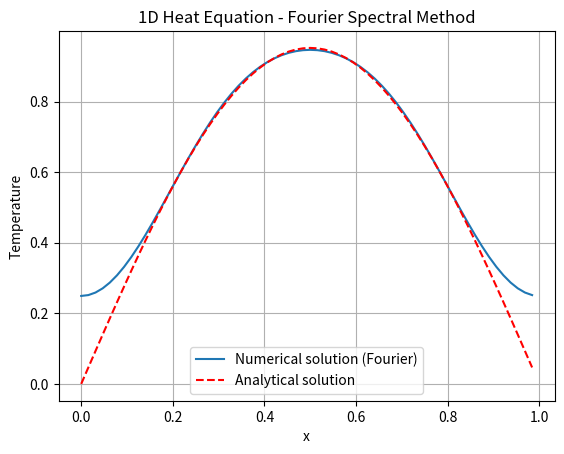

This chart was generated by the following Python code:
import numpy as np
import matplotlib.pyplot as plt

# Parameters for the problem
L = 1.0 # Length of the rod
T = 0.5 # Total time
alpha = 0.01 # Thermal diffusivity
Nx = 64 # Number of spatial grid points (this also limits the number of Fourier modes)
Nt = 500 # Number of time steps
dt = T / Nt # Time step size
N = 2 # Number of Fourier modes to use

# Generate the spatial grid points
x = np.linspace(0, L, Nx, endpoint=False)

# Initial condition: u(x,0) = sin(pi * x)
u = np.sin(np.pi * x)

# Fourier transform of the initial condition
u_hat = np.fft.rfft(u)

# Wavenumbers for the spectral method (only up to N modes)
k = np.fft.rfftfreq(Nx, d=(x[1] - x[0])) * 2 * np.pi
k = k[:N+1] # Take only the first N modes (including the zeroth mode)

# Keep only the first N Fourier modes, discard higher modes
u_hat = u_hat[:N+1]

# Time-stepping loop
for n in range(Nt):
 # Update the Fourier coefficients for the first N modes using the analytical time evolution
 u_hat *= np.exp(-alpha * (k**2) * dt)
# Transform back to physical space using only the first N Fourier modes
u_final = np.fft.irfft(u_hat, n=Nx)

# Plot the final solution
plt.plot(x, u_final, label=f"Numerical solution (Fourier)")
plt.plot(x, np.exp(-alpha * np.pi**2 * T) * np.sin(np.pi * x), 'r--', label="Analytical solution")
plt.xlabel('x')
plt.ylabel('Temperature')
plt.title(f'1D Heat Equation - Fourier Spectral Method')
plt.legend()
plt.grid(True)
plt.show()